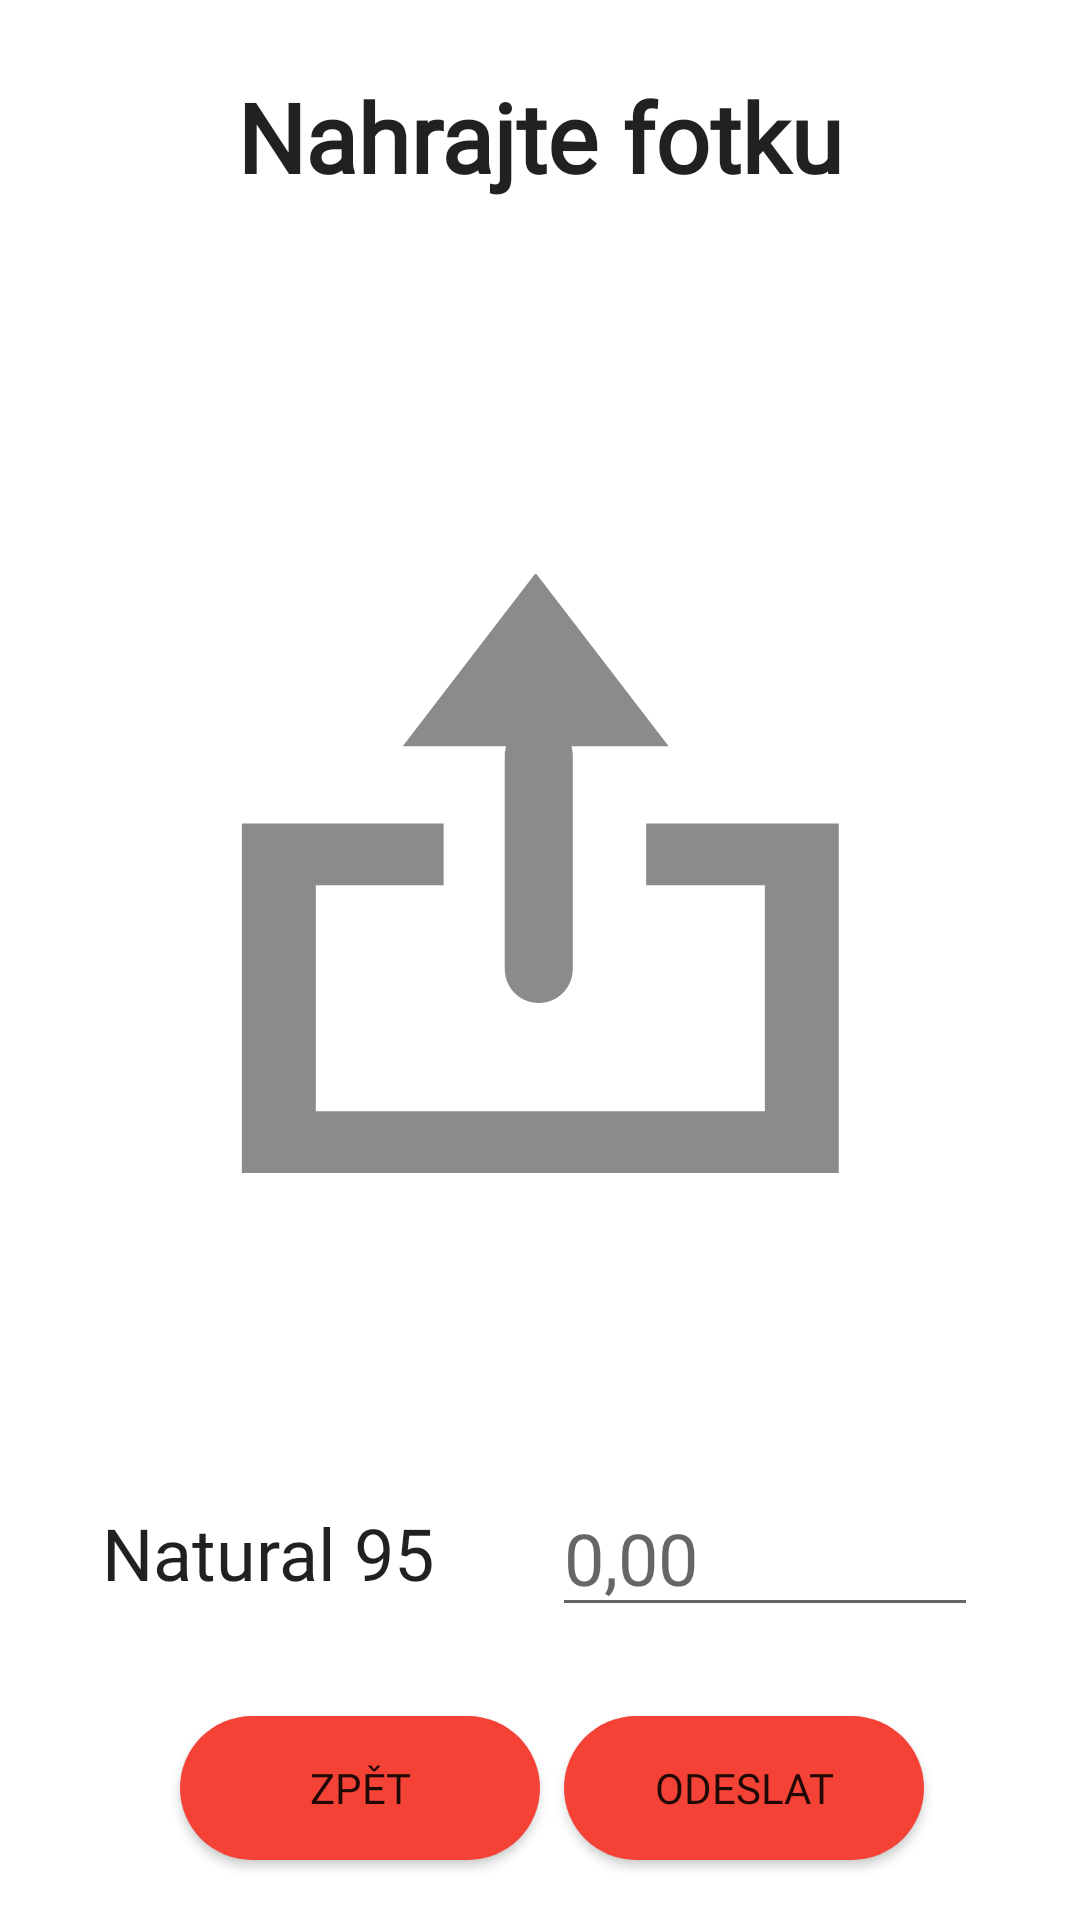

Layout XML and referenced resources for this Android screen:
<!-- AndroidManifest.xml: application theme Theme.SnapOil -->
<!-- res/layout/activity_upload_photo.xml -->
<?xml version="1.0" encoding="utf-8"?>
<androidx.constraintlayout.widget.ConstraintLayout xmlns:android="http://schemas.android.com/apk/res/android"
    xmlns:app="http://schemas.android.com/apk/res-auto"
    xmlns:tools="http://schemas.android.com/tools"
    android:id="@+id/mainLayout"
    android:layout_width="match_parent"
    android:layout_height="match_parent"
    tools:context=".view.UploadPhotoActivity">

    <TextView
        android:id="@+id/titleUploadPhoto"
        android:layout_width="wrap_content"
        android:layout_height="wrap_content"
        android:layout_marginTop="24dp"
        android:fontFamily="@font/roboto_regular"
        android:text="@string/upload_photo_title"
        android:textColor="?android:attr/textColorPrimary"
        android:textSize="32sp"
        android:textStyle="bold"
        app:layout_constraintEnd_toEndOf="parent"
        app:layout_constraintStart_toStartOf="parent"
        app:layout_constraintTop_toTopOf="parent" />

    <ImageView
        android:id="@+id/uploadImageView"
        android:layout_width="300dp"
        android:layout_height="400dp"
        android:layout_marginTop="24dp"
        android:adjustViewBounds="false"
        android:background="@color/white"
        android:contentDescription="@string/upload_image"
        android:cropToPadding="false"
        android:scaleType="centerInside"
        app:layout_constraintEnd_toEndOf="parent"
        app:layout_constraintStart_toStartOf="parent"
        app:layout_constraintTop_toBottomOf="@+id/titleUploadPhoto"
        app:srcCompat="@drawable/upload"
        tools:ignore="ImageContrastCheck" />

    <LinearLayout
        android:layout_width="0dp"
        android:layout_height="0dp"
        android:gravity="center"
        android:orientation="vertical"
        android:paddingHorizontal="24dp"
        app:layout_constraintBottom_toTopOf="@+id/linearLayout"
        app:layout_constraintEnd_toEndOf="parent"
        app:layout_constraintStart_toStartOf="parent"
        app:layout_constraintTop_toBottomOf="@+id/uploadImageView">

        <LinearLayout
            android:layout_width="match_parent"
            android:layout_height="wrap_content"
            android:layout_margin="10dp"
            android:gravity="center"
            android:orientation="horizontal">

            <TextView
                android:id="@+id/natural95textView"
                android:layout_width="300dp"
                android:layout_height="wrap_content"
                android:layout_weight="1"
                android:fontFamily="@font/roboto_medium"
                android:text="@string/natural_95"
                android:textColor="?android:attr/textColorPrimary"
                android:textSize="24sp" />

            <EditText
                android:id="@+id/natural95EditText"
                android:layout_width="match_parent"
                android:layout_height="wrap_content"
                android:layout_weight="1"
                android:ems="10"
                android:fontFamily="@font/roboto_regular"
                android:hint="@string/example_price"
                android:importantForAutofill="no"
                android:inputType="numberDecimal"
                android:minHeight="48dp"
                android:textSize="24sp"
                tools:ignore="DuplicateSpeakableTextCheck,TextContrastCheck" />
        </LinearLayout>

        <LinearLayout
            android:layout_width="match_parent"
            android:layout_height="wrap_content"
            android:layout_margin="10dp"
            android:gravity="center"
            android:orientation="horizontal">

            <TextView
                android:id="@+id/dieselTextView"
                android:layout_width="300dp"
                android:layout_height="wrap_content"
                android:layout_weight="1"
                android:fontFamily="@font/roboto_medium"
                android:text="@string/diesel"
                android:textColor="?android:attr/textColorPrimary"
                android:textSize="24sp" />

            <EditText
                android:id="@+id/dieselEditText"
                android:layout_width="match_parent"
                android:layout_height="wrap_content"
                android:layout_weight="1"
                android:ems="10"
                android:fontFamily="@font/roboto_regular"
                android:hint="@string/example_price"
                android:importantForAutofill="no"
                android:inputType="numberDecimal"
                android:minHeight="48dp"
                android:textSize="24sp"
                tools:ignore="TextContrastCheck" />
        </LinearLayout>
    </LinearLayout>

    <LinearLayout
        android:id="@+id/linearLayout"
        android:layout_width="0dp"
        android:layout_height="wrap_content"
        android:layout_marginStart="1dp"
        android:layout_marginEnd="1dp"
        android:layout_marginBottom="12dp"
        android:gravity="center"
        android:orientation="horizontal"
        app:layout_constraintBottom_toBottomOf="parent"
        app:layout_constraintEnd_toEndOf="parent"
        app:layout_constraintStart_toStartOf="parent">

        <androidx.appcompat.widget.AppCompatButton
            android:id="@+id/backBtn"
            android:layout_width="120dp"
            android:layout_height="wrap_content"
            android:layout_margin="8dp"
            android:background="@drawable/button"
            android:fontFamily="@font/roboto_medium"
            android:text="@string/back_btn_text"
            tools:ignore="TextContrastCheck" />

        <androidx.appcompat.widget.AppCompatButton
            android:id="@+id/confirmBtn"
            android:layout_width="120dp"
            android:layout_height="wrap_content"
            android:layout_marginVertical="8dp"
            android:background="@drawable/button"
            android:fontFamily="@font/roboto_medium"
            android:text="@string/confirm_btn_text"
            tools:ignore="TextContrastCheck" />

    </LinearLayout>

    <RelativeLayout
        android:id="@+id/loadingPanel"
        android:layout_width="match_parent"
        android:layout_height="match_parent"
        android:background="#663C3C3C"
        android:gravity="center"
        android:visibility="invisible"
        app:layout_constraintBottom_toBottomOf="parent"
        app:layout_constraintEnd_toEndOf="parent"
        app:layout_constraintStart_toStartOf="parent"
        app:layout_constraintTop_toTopOf="parent">

        <ProgressBar
            android:layout_width="200dp"
            android:layout_height="200dp"
            android:indeterminate="true" />
    </RelativeLayout>

    <RelativeLayout
        android:id="@+id/successPanel"
        android:layout_width="match_parent"
        android:layout_height="match_parent"
        android:background="#663C3C3C"
        android:gravity="center"
        android:visibility="invisible"
        app:layout_constraintBottom_toBottomOf="parent"
        app:layout_constraintEnd_toEndOf="parent"
        app:layout_constraintStart_toStartOf="parent"
        app:layout_constraintTop_toTopOf="parent">


        <ImageView
            android:id="@+id/imageView"
            android:layout_width="200dp"
            android:layout_height="200dp"
            android:contentDescription="@string/success_prompt"
            app:srcCompat="@drawable/success"
            tools:ignore="ImageContrastCheck" />
    </RelativeLayout>

</androidx.constraintlayout.widget.ConstraintLayout>
<!-- resources referenced by this layout -->
<resources>
  <color name="white">#FFFFFFFF</color>
  <!-- drawable button (drawable) -->
  <?xml version="1.0" encoding="utf-8"?>
  <selector xmlns:android="http://schemas.android.com/apk/res/android">
      <item android:state_focused="true" android:state_pressed="false" android:drawable="@drawable/rounded_rectangle" />
      <item android:state_focused="true" android:state_pressed="true" android:drawable="@drawable/gradient" />
      <item android:state_focused="false" android:state_pressed="true" android:drawable="@drawable/gradient" />
      <item android:drawable="@drawable/rounded_rectangle" />
  </selector>
  <!-- drawable upload (drawable) -->
  <vector xmlns:android="http://schemas.android.com/apk/res/android"
      android:width="200dp"
      android:height="200dp"
      android:viewportWidth="800"
      android:viewportHeight="800">
    <path
        android:pathData="m394.25,0 l-177.32,230.93h137.95c-1.12,3.95 -1.87,8.05 -1.87,12.37v284.54c0,25.13 20.23,45.36 45.36,45.36s45.36,-20.23 45.36,-45.36v-284.54c0,-4.32 -0.75,-8.42 -1.87,-12.37h129.7l-177.32,-230.93zM2.5,334.02v465.98h795.88v-465.98h-256.83v82.47h158.25v301.03h-598.71v-301.03h170.43v-82.47h-269.01z"
        android:fillColor="#9A404040"/>
  </vector>
  <string name="back_btn_text">Zpět</string>
  <string name="confirm_btn_text">Odeslat</string>
  <string name="diesel">Diesel</string>
  <string name="example_price">0,00</string>
  <string name="natural_95">Natural 95</string>
  <string name="success_prompt">Potvrzení úspěchu</string>
  <string name="upload_image">Foto stojanu čerpací stanice</string>
  <string name="upload_photo_title">Nahrajte fotku</string>
  <style name="Theme.SnapOil" parent="Theme.MaterialComponents.DayNight.NoActionBar">
          
          <item name="colorPrimary">@color/purple_500</item>
          <item name="colorPrimaryVariant">@color/purple_700</item>
          <item name="colorOnPrimary">@color/white</item>
          
          <item name="colorSecondary">@color/teal_200</item>
          <item name="colorSecondaryVariant">@color/teal_700</item>
          <item name="colorOnSecondary">@color/black</item>
          
          <item name="android:statusBarColor">?attr/colorPrimaryVariant</item>
          
      </style>
  <!-- drawable rounded_rectangle (drawable) -->
  <?xml version="1.0" encoding="utf-8"?>
  <shape xmlns:android="http://schemas.android.com/apk/res/android"
      android:shape="rectangle">
  
      <corners android:radius="50dp"/>
  
      <solid android:color="@color/red_500"/>
      <padding
          android:bottom="10dp"
          android:left="25dp"
          android:right="25dp"
          android:top="10dp"/>
  
  </shape>
  <!-- drawable gradient (drawable) -->
  <?xml version="1.0" encoding="utf-8"?>
  <layer-list xmlns:android="http://schemas.android.com/apk/res/android" >
      <item>
          <shape android:src="@drawable/rounded_rectangle"/>
      </item>
      <item>
          <shape android:shape="rectangle">
              <corners android:radius="50dp"/>
              <gradient android:angle="90" android:startColor="@color/red_700" android:centerColor="@color/red_500" android:endColor="@color/red_200"/>
          </shape>
      </item>
  </layer-list>
  <color name="purple_500">#FF6200EE</color>
  <color name="purple_700">#FF3700B3</color>
  <color name="teal_200">#FF03DAC5</color>
  <color name="teal_700">#FF018786</color>
  <color name="black">#FF000000</color>
  <color name="red_500">#F44336</color>
  <color name="red_700">#BA000D</color>
  <color name="red_200">#FF7961</color>
</resources>
